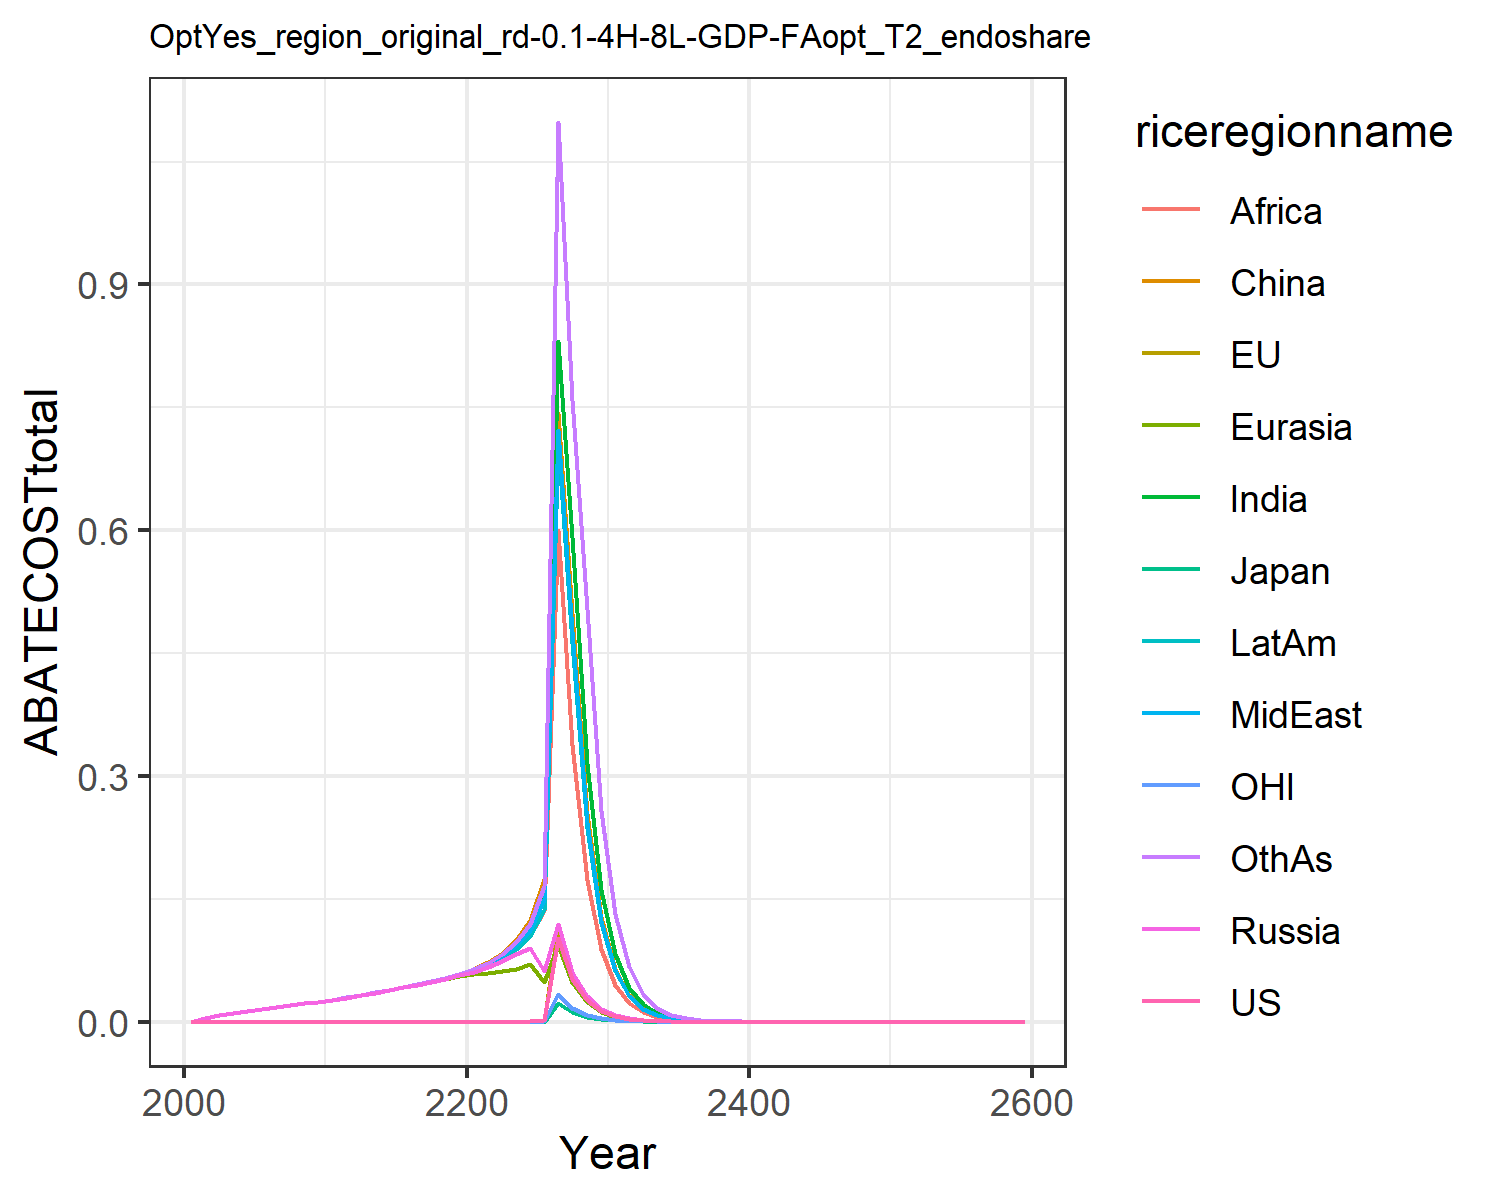

The file beside this chart, header and first rows:
2.569413138000966e-10, 1.3860177096623497e-10, 4.4743165482851215e-11, 8.350485357364445e-11, 4.9701027282677515e-11, 2.84527972566318e-10, 5.602331877026472e-11, 8.59725697108331e-11, 2.6463130482444545e-11, 5.195527153038418e-11, 7.49157032055256e-11, 4.79514642207696e-11
2.5752100916345597e-10, 1.233425493499384e-10, 4.7408796993179706e-11, 0.004657, 0.004653, 0.004678, 0.004659, 0.00466, 0.004651, 0.004656, 8.081109231609039e-11, 0.004657
2.917089452806781e-10, 1.4079349709294456e-10, 4.887383003530765e-11, 0.008628, 0.008622, 0.008661, 0.008633, 0.008636, 0.008622, 0.008628, 9.022168953563323e-11, 0.008632
3.195375882665948e-10, 1.5522057685320274e-10, 4.857041530020782e-11, 0.01097, 0.01096, 0.01101, 0.01098, 0.01098, 0.01097, 0.01097, 9.701463538609218e-11, 0.01098
3.431373715449665e-10, 1.6763215951391013e-10, 4.639884120249495e-11, 0.01331, 0.0133, 0.01336, 0.01332, 0.01333, 0.01331, 0.01331, 1.0137901223396908e-10, 0.01332
3.6184025921111664e-10, 1.7743482190960783e-10, 4.573956333610731e-11, 0.01562, 0.01561, 0.01567, 0.01564, 0.01564, 0.01562, 0.01562, 1.0352076301183957e-10, 0.01564
3.774971225886601e-10, 1.8551032503445925e-10, 4.591966661198178e-11, 0.01787, 0.01786, 0.01793, 0.01789, 0.01789, 0.01787, 0.01788, 1.0440060996266726e-10, 0.01789
3.936880312557086e-10, 1.9310402168850042e-10, 4.601473017117298e-11, 0.02007, 0.02006, 0.02014, 0.0201, 0.0201, 0.02008, 0.02008, 1.0518237031766776e-10, 0.0201
4.1079489088874927e-10, 2.003804687110436e-10, 4.607189707351199e-11, 0.02232, 0.02231, 0.02239, 0.02235, 0.02236, 0.02233, 0.02234, 1.0596123052796965e-10, 0.02236
4.293092921763849e-10, 2.0753754448950415e-10, 4.6142645393764755e-11, 0.02461, 0.0246, 0.02469, 0.02465, 0.02466, 0.02463, 0.02463, 1.0683117385308505e-10, 0.02466
4.492069132083375e-10, 2.1832816178966306e-10, 4.741835255303366e-11, 0.02695, 0.02694, 0.02703, 0.02699, 0.027, 0.02697, 0.02697, 1.0982005630350467e-10, 0.027
4.748217918675138e-10, 2.356589208616055e-10, 5.0457978249429504e-11, 0.02954, 0.02953, 0.02963, 0.02959, 0.0296, 0.02957, 0.02957, 1.1624842419602984e-10, 0.0296
5.361668743911341e-10, 2.700402541819615e-10, 5.728248043991829e-11, 0.03238, 0.03238, 0.03248, 0.03244, 0.03245, 0.03242, 0.03241, 1.3084886528488762e-10, 0.03245
7.094812384535273e-10, 3.624742064220612e-10, 7.617116473326512e-11, 0.03565, 0.03564, 0.03576, 0.03572, 0.03572, 0.03569, 0.03569, 1.7285252258740548e-10, 0.03573
1.3382709663760388e-9, 6.928125434346936e-10, 1.4430534900763352e-10, 0.03883, 0.03882, 0.03898, 0.03892, 0.03892, 0.03888, 0.03888, 3.2568018545481296e-10, 0.03894
3.966683337586881e-9, 2.0780327993622e-9, 4.2934539064382394e-10, 0.04202, 0.042, 0.04225, 0.04216, 0.04216, 0.04209, 0.04209, 9.64375875936136e-10, 0.0422
1.5850106947846554e-8, 8.390837875198708e-9, 1.721125019352413e-9, 0.04529, 0.04526, 0.04569, 0.04553, 0.04553, 0.04542, 0.04542, 3.849390133672942e-9, 0.0456
6.949754525722778e-8, 3.7128223920321264e-8, 7.567040266907426e-9, 0.04872, 0.04866, 0.04943, 0.04916, 0.04915, 0.04895, 0.04895, 1.6857721022089043e-8, 0.04929
2.994691349477499e-7, 1.6124938174823817e-7, 3.2679754416226246e-8, 0.05242, 0.05231, 0.05367, 0.05319, 0.05317, 0.05282, 0.05283, 7.253771424162109e-8, 0.05343
1.2184882869390973e-6, 6.604982102224251e-7, 1.3320822588515547e-7, 0.05653, 0.05634, 0.0587, 0.05787, 0.05782, 0.05721, 0.05724, 2.946623779471212e-7, 0.0583
4.625260016889236e-6, 2.5251612283079396e-6, 5.069957686303178e-7, 0.06126, 0.0583, 0.06496, 0.06356, 0.06345, 0.06241, 0.06247, 1.11773984235895e-6, 0.06431
1.6413933032974345e-5, 9.033229558658057e-6, 1.806101115311249e-6, 0.06693, 0.05938, 0.07315, 0.07082, 0.0706, 0.06884, 0.06899, 3.968568789193798e-6, 0.07211
5.4748362354414464e-5, 3.036009747308002e-5, 6.047755456436461e-6, 0.07401, 0.06143, 0.08437, 0.08053, 0.0801, 0.07721, 0.07746, 1.3246022463082435e-5, 0.08273
0.0001718, 9.593535004145446e-5, 1.90486715648641e-5, 0.08275, 0.06487, 0.1003, 0.09405, 0.09323, 0.08852, 0.08893, 4.159085644398749e-5, 0.09778
0.0005062, 0.0002846, 5.6343153310903956e-5, 0.08947, 0.07033, 0.1238, 0.1134, 0.1119, 0.1043, 0.1049, 0.0001226, 0.1197
0.00201, 0.001137, 0.0002245, 0.06145, 0.04842, 0.174, 0.1535, 0.1503, 0.1354, 0.1367, 0.0004873, 0.1663
0.1026, 0.116, 0.02287, 0.1191, 0.09399, 0.7426, 0.8313, 0.7229, 0.6002, 0.708, 0.03401, 1.098
0.05191, 0.05896, 0.0116, 0.06059, 0.04793, 0.4991, 0.5916, 0.4767, 0.3382, 0.4618, 0.01721, 0.7588
0.02627, 0.02997, 0.00589, 0.03084, 0.02444, 0.2531, 0.3148, 0.2424, 0.1728, 0.2362, 0.008712, 0.5043
0.0133, 0.01524, 0.002991, 0.01569, 0.01246, 0.1284, 0.1609, 0.1233, 0.0883, 0.1208, 0.004412, 0.2577
0.006721, 0.007727, 0.001515, 0.007968, 0.006334, 0.06494, 0.08207, 0.06263, 0.045, 0.06158, 0.00223, 0.1313
0.003391, 0.003908, 0.0007659, 0.004035, 0.003212, 0.03275, 0.04173, 0.03173, 0.02287, 0.0313, 0.001124, 0.06668
0.00171, 0.001975, 0.0003869, 0.002042, 0.001628, 0.0165, 0.02119, 0.01606, 0.0116, 0.01589, 0.0005666, 0.03381
0.0008622, 0.0009973, 0.0001953, 0.001033, 0.000824, 0.00831, 0.01075, 0.008124, 0.005883, 0.008058, 0.0002854, 0.01713
0.0004346, 0.0005035, 9.85822342494175e-5, 0.000522, 0.000417, 0.004183, 0.005449, 0.004107, 0.00298, 0.004084, 0.0001438, 0.008665
0.0002191, 0.0002541, 4.974568281924023e-5, 0.0002638, 0.0002109, 0.002105, 0.00276, 0.002076, 0.001508, 0.002068, 7.240772695570073e-5, 0.00438
0.0001104, 0.0001282, 2.5097860181352413e-5, 0.0001332, 0.0001067, 0.001059, 0.001397, 0.001049, 0.0007631, 0.001047, 3.6462136317634593e-5, 0.002212
5.563754093925225e-5, 6.466073861888952e-5, 1.266067076196666e-5, 6.729600989514666e-5, 5.3914122776180314e-5, 0.0005329, 0.0007068, 0.0005297, 0.0003859, 0.0005297, 1.8359718347016116e-5, 0.001117
2.8036975218895534e-5, 3.260858634316494e-5, 6.3859439011589e-6, 3.398069215987256e-5, 2.7244502140037398e-5, 0.0002681, 0.0003574, 0.0002675, 0.000195, 0.0002679, 9.244066102920448e-6, 0.0005634
1.4127725698784245e-5, 1.644168230398957e-5, 3.2206892234518653e-6, 1.7155058374196262e-5, 1.376392244877173e-5, 0.0001348, 0.0001807, 0.000135, 9.850985090897519e-5, 0.0001354, 4.654116912199888e-6, 0.000284
7.118585073071684e-6, 8.288803871041333e-6, 1.624176587628313e-6, 8.65919900615789e-6, 6.95190798211175e-6, 6.779715053045686e-5, 9.127839992247364e-5, 6.815871015763121e-5, 4.9742791515896004e-5, 6.844600195082543e-5, 2.343103960488085e-6, 0.0001431
3.58671815158963e-6, 4.178071485173258e-6, 8.189978046412462e-7, 4.370148376480352e-6, 3.5105440383543545e-6, 3.409064606424017e-5, 4.610163287400508e-5, 3.439479362818767e-5, 2.5108670890469915e-5, 3.458217241204164e-5, 1.1795814546112403e-6, 7.208936390849135e-5
1.8071091911612581e-6, 2.105738281638559e-6, 4.1295334010809956e-7, 2.205231387285848e-6, 1.7724033023067427e-6, 1.714026436383317e-5, 2.3276694450878867e-5, 1.7353554554608073e-5, 1.266997429354803e-5, 1.7467891525964795e-5, 5.938108011962471e-7, 3.6294807929189386e-5
9.104503994884026e-7, 1.0611648587433755e-6, 2.0820501328762872e-7, 1.112647429843432e-6, 8.946982446721865e-7, 8.617120779761215e-6, 1.1748881011508535e-5, 8.754191105111329e-6, 6.391460605173034e-6, 8.821128074018212e-6, 2.98918948029131e-7, 1.826638048103222e-5
4.586843741014167e-7, 5.347072839180111e-7, 1.0496781422113667e-7, 5.613215347637992e-7, 4.515687901557594e-7, 4.331843724318154e-6, 5.928626440685611e-6, 4.415523324440065e-6, 3.223365050405285e-6, 4.453622963811892e-6, 1.5046837665960428e-7, 9.189884504692755e-6
2.3107780589743316e-7, 2.694067341661896e-7, 5.291738790489563e-8, 2.8315312155829586e-7, 2.278826235749172e-7, 2.177472012425358e-6, 2.990921617833189e-6, 2.2268605333880166e-6, 1.625231652413464e-6, 2.248110596767387e-6, 7.573987361975666e-8, 4.6220071699368955e-6
1.1640990430126082e-7, 1.3572623245999175e-7, 2.667596532293808e-8, 1.4282059168982088e-7, 1.1498586693012607e-7, 1.0944718087048708e-6, 1.5085483503524213e-6, 1.1229334597485702e-6, 8.192713165181816e-7, 1.1346060783445484e-6, 3.8123474117935443e-8, 2.3239477798445982e-6
5.864212771030955e-8, 6.837315826583469e-8, 1.3446937217252757e-8, 7.203175679477118e-8, 5.801350172126821e-8, 5.500871769529017e-7, 7.607213375262988e-7, 5.662003598951925e-7, 4.129107643967438e-7, 5.725365493471901e-7, 1.918888877986962e-8, 1.1681761740078527e-6
2.9540524566451586e-8, 3.444110977486456e-8, 6.778129604808214e-9, 3.632656913163412e-8, 2.9266441566760032e-8, 2.764623024205854e-7, 3.835412956289281e-7, 2.854603658401881e-7, 2.080697695967169e-7, 2.888675250951057e-7, 9.658228235983258e-9, 5.870655103359382e-7
1.4880445101163322e-8, 1.7347668401884395e-8, 3.4164982124596696e-9, 1.8318718810888516e-8, 1.4762889028176528e-8, 1.389376899094368e-7, 1.9334192246065696e-7, 1.4390803487533484e-7, 1.0483193499880493e-7, 1.45726205708219e-7, 4.861117605332851e-9, 2.9496475355997594e-7
7.495547417070514e-9, 8.737357592255368e-9, 1.7220223019074896e-9, 9.237170758050047e-9, 7.446244824479801e-9, 6.982100155556751e-8, 9.744818926098997e-8, 7.254231204623026e-8, 5.281007676461121e-8, 7.350645077539588e-8, 2.446619811154646e-9, 1.4817238617022618e-7
3.7755561438031865e-9, 4.400443183539533e-9, 8.679282898993738e-10, 4.657560973799698e-9, 3.755530717131886e-9, 3.5086159123092894e-8, 4.910900897329876e-8, 3.65652103830927e-8, 2.6600183666288347e-8, 3.707379011887402e-8, 1.2313716437817353e-9, 7.441929148360444e-8
1.901730778169171e-9, 2.21611395676162e-9, 4.374390333524825e-10, 2.3483136928144918e-9, 1.893985057222056e-9, 1.7630761462024614e-8, 2.4745341400495346e-8, 1.8429687319932596e-8, 1.3396845594535433e-8, 1.8696772391918077e-8, 6.197330446602336e-10, 3.737074255147783e-8
9.578731653435493e-10, 1.1160122676930598e-9, 2.2046559996101592e-10, 1.1839509456300808e-9, 9.551154057932753e-10, 8.859176835905811e-9, 1.2467383366896897e-8, 9.288458387588096e-9, 6.746451961847142e-9, 9.428190646202722e-9, 3.118986496730825e-10, 1.876342388191234e-8
4.824564935343386e-10, 5.619901649352967e-10, 1.1111038106001794e-10, 5.968884703569325e-10, 4.81628064260997e-10, 4.451477255034325e-9, 6.2807425331996424e-9, 4.681094434741003e-9, 3.3970947501935807e-9, 4.753961632878244e-9, 1.5696980279231175e-10, 9.4195963773701e-9
2.429963569282707e-10, 2.829911273162962e-10, 5.5996351854746776e-11, 3.0090971894347383e-10, 2.428547794634064e-10, 2.23668449279145e-9, 3.1637654930285346e-9, 2.35901837201244e-9, 1.710421592680469e-9, 2.396910263945026e-9, 7.899741967605088e-11, 4.72821828776794e-9
1.223863773123952e-10, 1.4249598238477528e-10, 2.8219988559344503e-11, 1.5169255914563123e-10, 1.2245105440719587e-10, 1.12381867635598e-9, 1.5935240504870964e-9, 1.188768409301727e-9, 8.611236078568673e-10, 1.2084245151964961e-9, 3.9756142007143916e-11, 2.3730806148646577e-9
6.163939088803848e-11, 7.174957307280357e-11, 1.4221538108008362e-11, 7.646782275978995e-11, 6.173923852757487e-11, 5.64650572277061e-10, 8.025592223309408e-10, 5.990276396110149e-10, 4.335086891510188e-10, 6.092022574913125e-10, 2.0007389075741157e-11, 1.190917111394835e-9
3.104386244301477e-11, 3.612634347695606e-11, 7.166869704401798e-12, 3.8546128648708046e-11, 3.112752194189129e-11, 2.8369799446221377e-10, 4.0416850528321984e-10, 3.0184336376901195e-10, 2.1822422070254696e-10, 3.0710014585603477e-10, 1.0068661757368338e-11, 5.975972662354525e-10
1.5634554477642278e-11, 1.8189369716052715e-11, 3.6116541866912882e-12, 1.9429941576762483e-11, 1.569328540761691e-11, 1.4253666334744638e-10, 2.0352476754693263e-10, 1.5209078602620047e-10, 1.098458075247017e-10, 1.548022142712164e-10, 5.066971929006947e-12, 2.9984534441449033e-10
